The GitHub repository vithlaithla/DN-Classifier contains a labelled image folder "summer_winter_dataset" with 2 categories: summer, winter. Examples follow, each with its label.

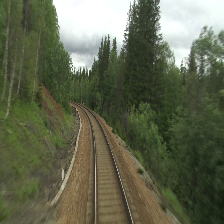
Label: summer

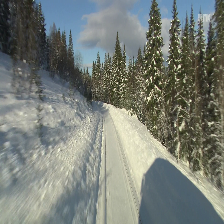
Label: winter

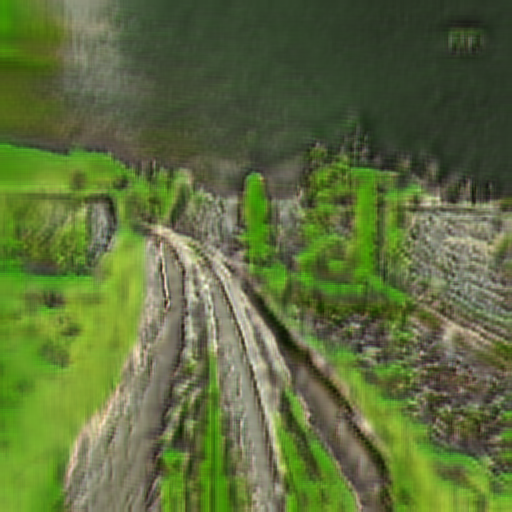
Label: summer

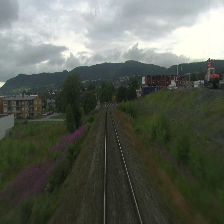
Label: summer

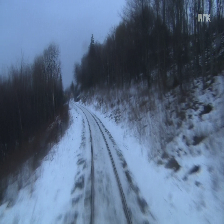
Label: winter

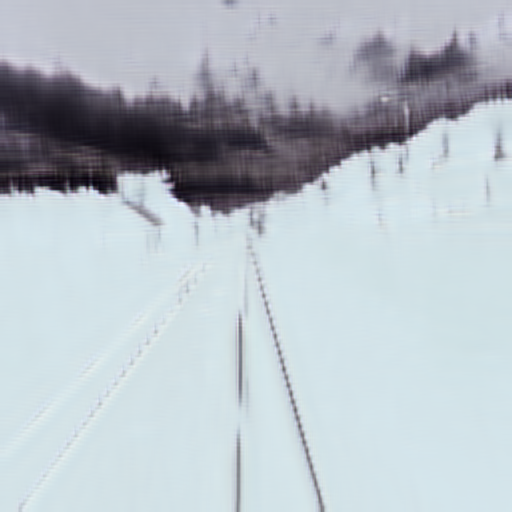
Label: winter
